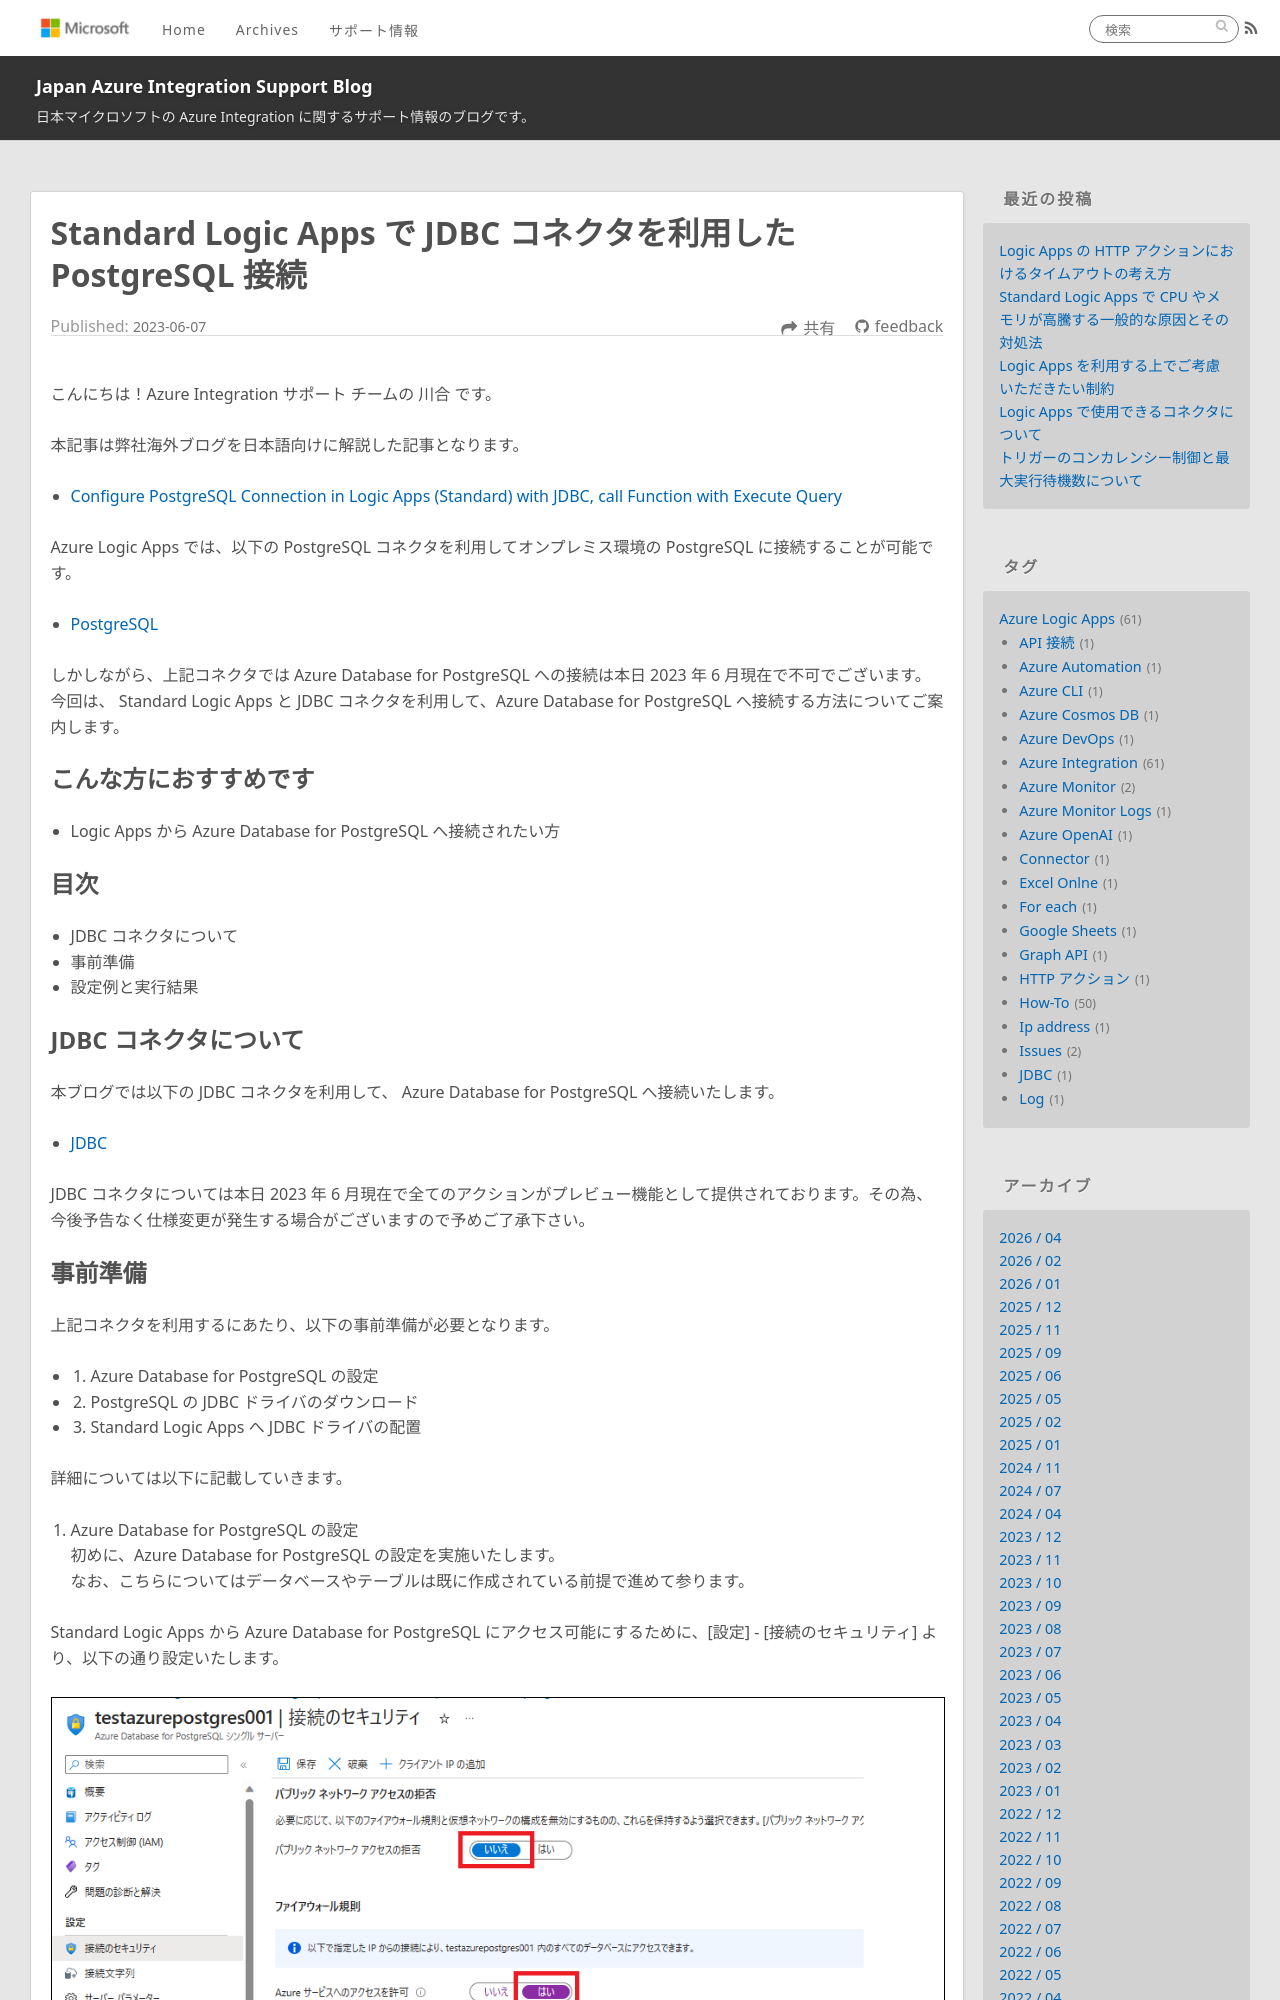

repository: Yiwen-Chen/blog · page: LogicApps/PostgresqlJdbc/index.html · generator: jekyll

---
title: Standard Logic Apps で JDBC コネクタを利用した PostgreSQL 接続
date: 2023-06-07 16:00:00
tags:
  - How-To
  - Tips
  - Azure Integration
  - Azure Logic Apps 
  - JDBC 
---

こんにちは！Azure Integration サポート チームの 川合 です。 

本記事は弊社海外ブログを日本語向けに解説した記事となります。
- [Configure PostgreSQL Connection in Logic Apps (Standard) with JDBC, call Function with Execute Query](https://techcommunity.microsoft.com/t5/integrations-on-azure-blog/configure-postgresql-connection-in-logic-apps-standard-with-jdbc/ba-p/3784988)

Azure Logic Apps では、以下の PostgreSQL コネクタを利用してオンプレミス環境の PostgreSQL に接続することが可能です。
- [PostgreSQL](https://learn.microsoft.com/ja-jp/connectors/postgresql/)

しかしながら、上記コネクタでは Azure Database for PostgreSQL への接続は本日 2023 年 6 月現在で不可でございます。
今回は、 Standard Logic Apps と JDBC コネクタを利用して、Azure Database for PostgreSQL へ接続する方法についてご案内します。

<!-- more -->
